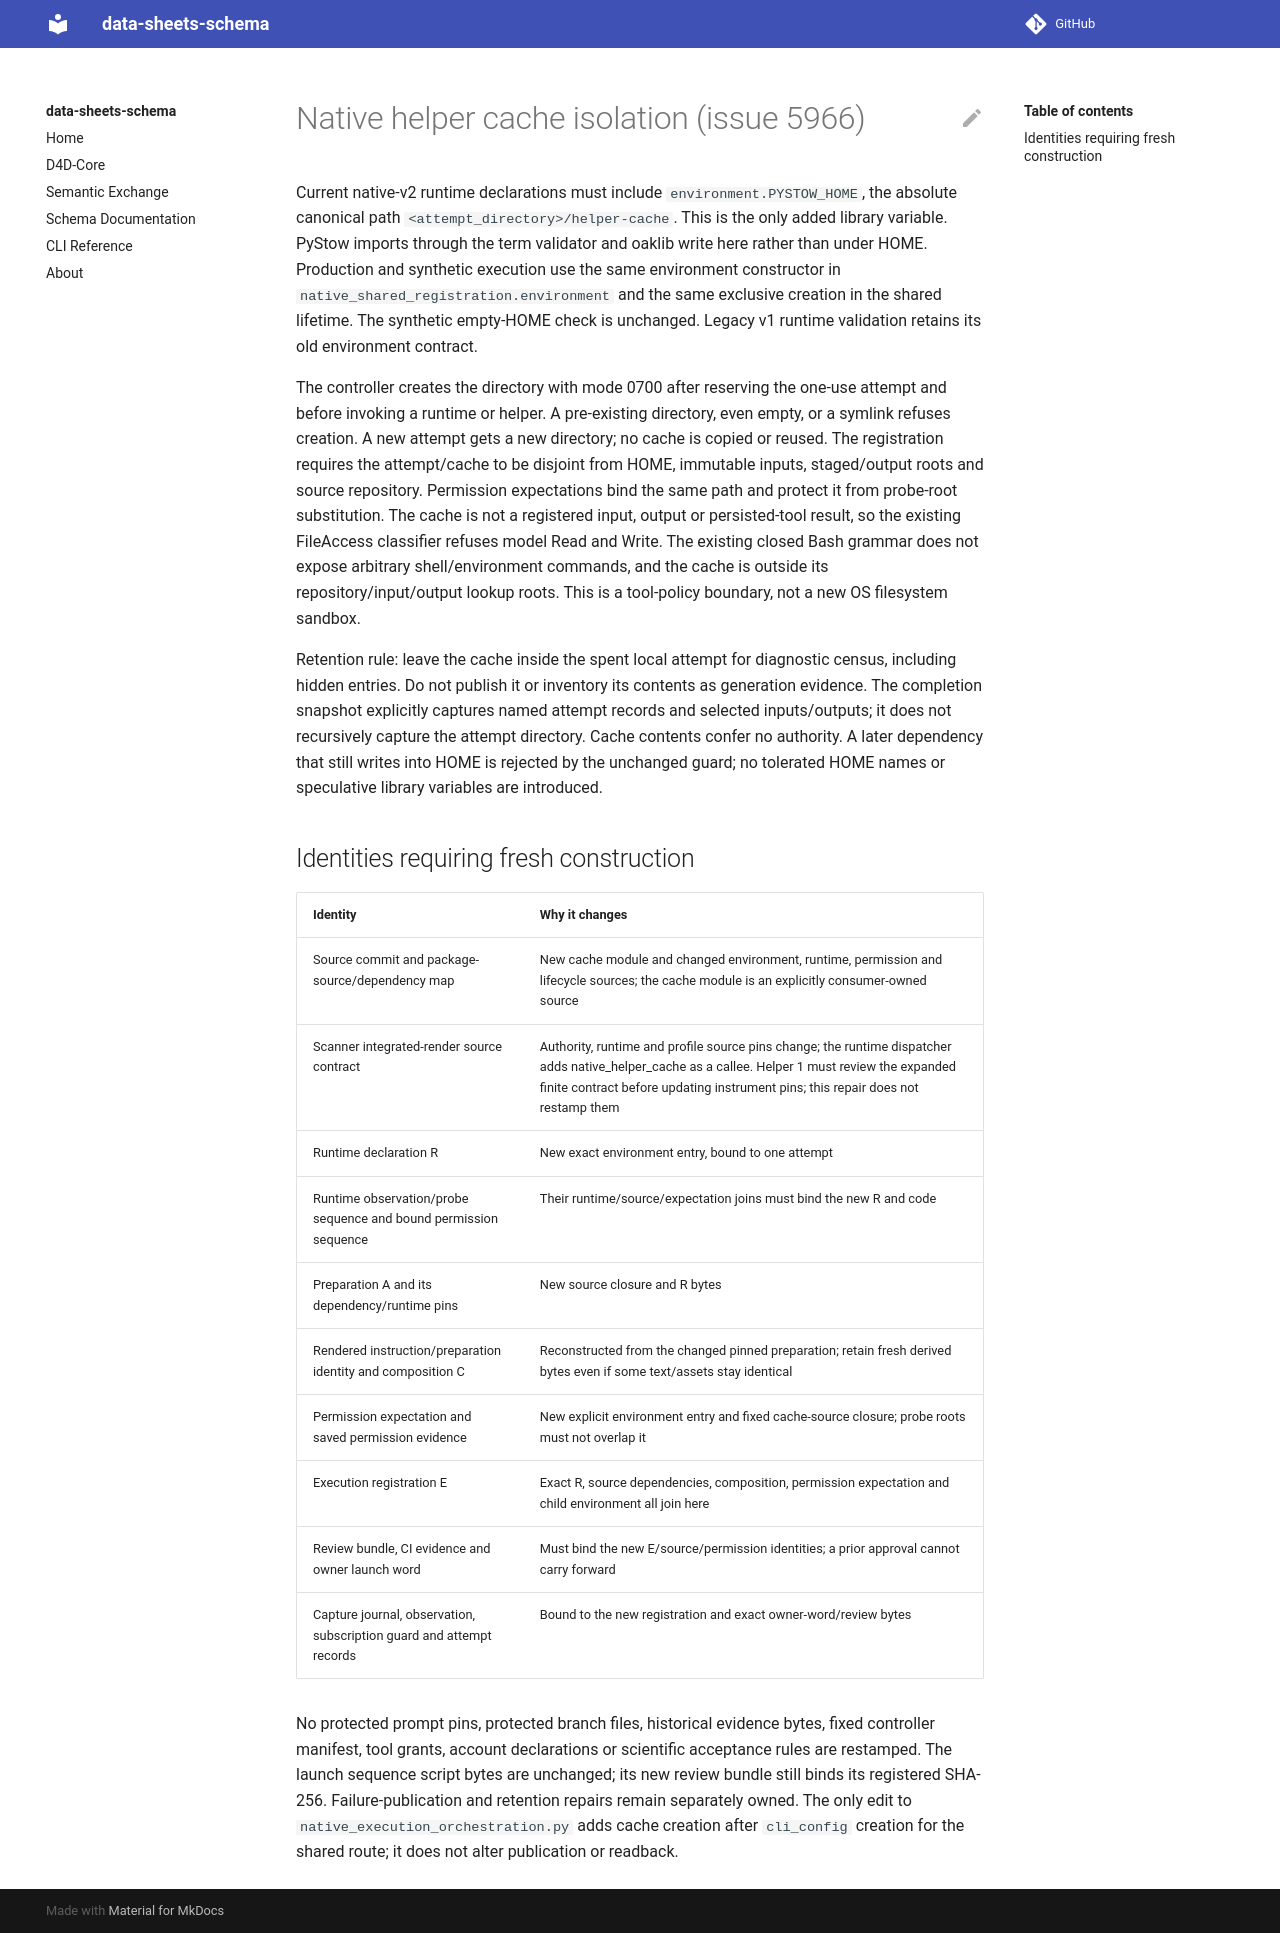

repository: bridge2ai/data-sheets-schema · page: native-helper-cache/index.html · generator: mkdocs

# Native helper cache isolation (issue 5966)

Current native-v2 runtime declarations must include
`environment.PYSTOW_HOME`, the absolute canonical path
`<attempt_directory>/helper-cache`. This is the only added library variable.
PyStow imports through the term validator and oaklib write here rather than
under HOME. Production and synthetic execution use the same environment
constructor in `native_shared_registration.environment` and the same exclusive
creation in the shared lifetime. The synthetic empty-HOME check is unchanged.
Legacy v1 runtime validation retains its old environment contract.

The controller creates the directory with mode 0700 after reserving the one-use
attempt and before invoking a runtime or helper. A pre-existing directory,
even empty, or a symlink refuses creation. A new attempt gets a new directory;
no cache is copied or reused. The registration requires the attempt/cache to be
disjoint from HOME, immutable inputs, staged/output roots and source repository.
Permission expectations bind the same path and protect it from probe-root
substitution. The cache is not a registered input, output or persisted-tool
result, so the existing FileAccess classifier refuses model Read and Write.
The existing closed Bash grammar does not expose arbitrary shell/environment
commands, and the cache is outside its repository/input/output lookup roots.
This is a tool-policy boundary, not a new OS filesystem sandbox.

Retention rule: leave the cache inside the spent local attempt for diagnostic
census, including hidden entries. Do not publish it or inventory its contents
as generation evidence. The completion snapshot explicitly captures named
attempt records and selected inputs/outputs; it does not recursively capture
the attempt directory. Cache contents confer no authority. A later dependency
that still writes into HOME is rejected by the unchanged guard; no tolerated
HOME names or speculative library variables are introduced.

## Identities requiring fresh construction

| Identity | Why it changes |
| --- | --- |
| Source commit and package-source/dependency map | New cache module and changed environment, runtime, permission and lifecycle sources; the cache module is an explicitly consumer-owned source |
| Scanner integrated-render source contract | Authority, runtime and profile source pins change; the runtime dispatcher adds native_helper_cache as a callee. Helper 1 must review the expanded finite contract before updating instrument pins; this repair does not restamp them |
| Runtime declaration R | New exact environment entry, bound to one attempt |
| Runtime observation/probe sequence and bound permission sequence | Their runtime/source/expectation joins must bind the new R and code |
| Preparation A and its dependency/runtime pins | New source closure and R bytes |
| Rendered instruction/preparation identity and composition C | Reconstructed from the changed pinned preparation; retain fresh derived bytes even if some text/assets stay identical |
| Permission expectation and saved permission evidence | New explicit environment entry and fixed cache-source closure; probe roots must not overlap it |
| Execution registration E | Exact R, source dependencies, composition, permission expectation and child environment all join here |
| Review bundle, CI evidence and owner launch word | Must bind the new E/source/permission identities; a prior approval cannot carry forward |
| Capture journal, observation, subscription guard and attempt records | Bound to the new registration and exact owner-word/review bytes |

No protected prompt pins, protected branch files, historical evidence bytes,
fixed controller manifest, tool grants, account declarations or scientific
acceptance rules are restamped. The launch sequence script bytes are unchanged;
its new review bundle still binds its registered SHA-256. Failure-publication
and retention repairs remain separately owned. The only edit to
`native_execution_orchestration.py` adds cache creation after `cli_config`
creation for the shared route; it does not alter publication or readback.
